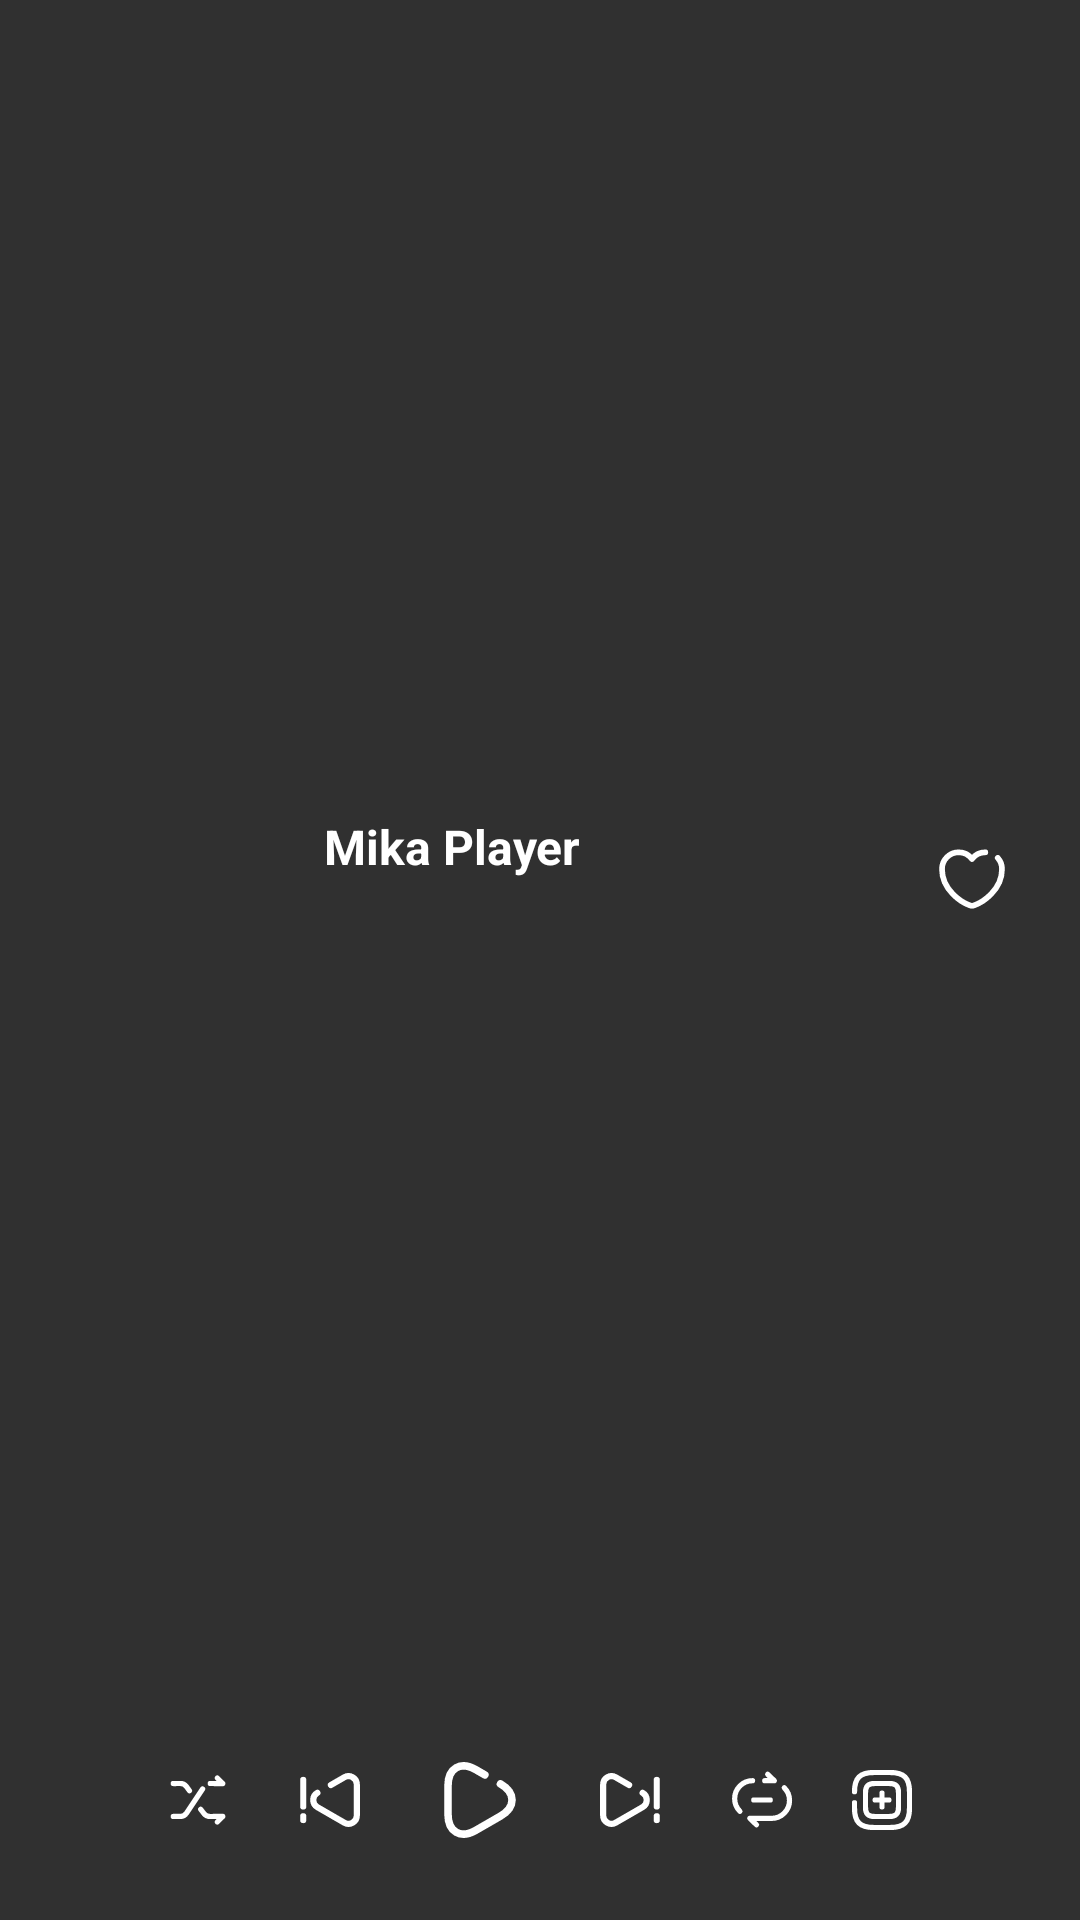

Reconstruct the res/layout file that produces this screen, plus the resources it refers to.
<!-- AndroidManifest.xml: application theme Theme.Mika -->
<!-- res/layout/widget_mika_expanded.xml -->
<?xml version="1.0" encoding="utf-8"?>
<FrameLayout xmlns:android="http://schemas.android.com/apk/res/android"
    android:id="@+id/widget_root"
    android:layout_width="match_parent"
    android:layout_height="match_parent"
    android:padding="4dp">

    <ImageView
        android:id="@+id/widget_bg_image"
        android:layout_width="match_parent"
        android:layout_height="match_parent"
        android:contentDescription="@null"
        android:scaleType="fitXY" />

    <LinearLayout
        android:layout_width="match_parent"
        android:layout_height="match_parent"
        android:gravity="center_vertical"
        android:orientation="vertical"
        android:padding="14dp">

        <LinearLayout
            android:layout_width="match_parent"
            android:layout_height="0dp"
            android:layout_weight="1"
            android:gravity="center_vertical"
            android:orientation="horizontal">

            <ImageView
                android:id="@+id/widget_artwork"
                android:layout_width="76dp"
                android:layout_height="76dp"
                android:contentDescription="@string/widget_artwork_desc"
                android:scaleType="centerCrop" />

            <LinearLayout
                android:layout_width="0dp"
                android:layout_height="wrap_content"
                android:layout_weight="1"
                android:orientation="vertical"
                android:paddingStart="14dp"
                android:paddingEnd="8dp">

                <TextView
                    android:id="@+id/widget_title"
                    android:layout_width="match_parent"
                    android:layout_height="wrap_content"
                    android:ellipsize="end"
                    android:maxLines="1"
                    android:text="@string/app_name"
                    android:textColor="#FFFFFFFF"
                    android:textSize="16sp"
                    android:textStyle="bold" />

                <TextView
                    android:id="@+id/widget_subtitle"
                    android:layout_width="match_parent"
                    android:layout_height="wrap_content"
                    android:layout_marginTop="4dp"
                    android:ellipsize="end"
                    android:maxLines="1"
                    android:textColor="#CCFFFFFF"
                    android:textSize="13sp" />
            </LinearLayout>

            <ImageButton
                android:id="@+id/widget_btn_favorite"
                android:layout_width="36dp"
                android:layout_height="36dp"
                android:background="@android:color/transparent"
                android:contentDescription="@string/widget_action_favorite"
                android:padding="6dp"
                android:scaleType="fitCenter"
                android:src="@drawable/ic_notif_heart_outline" />
        </LinearLayout>

        <LinearLayout
            android:layout_width="match_parent"
            android:layout_height="wrap_content"
            android:layout_marginTop="10dp"
            android:gravity="center"
            android:orientation="horizontal">

            <ImageButton
                android:id="@+id/widget_btn_shuffle"
                android:layout_width="36dp"
                android:layout_height="36dp"
                android:background="@android:color/transparent"
                android:contentDescription="@string/widget_action_shuffle"
                android:padding="7dp"
                android:scaleType="fitCenter"
                android:src="@drawable/ic_widget_shuffle" />

            <ImageButton
                android:id="@+id/widget_btn_prev"
                android:layout_width="40dp"
                android:layout_height="40dp"
                android:layout_marginStart="6dp"
                android:background="@android:color/transparent"
                android:contentDescription="@string/widget_action_prev"
                android:padding="7dp"
                android:scaleType="fitCenter"
                android:src="@drawable/ic_widget_prev" />

            <ImageButton
                android:id="@+id/widget_btn_play_pause"
                android:layout_width="44dp"
                android:layout_height="44dp"
                android:layout_marginStart="8dp"
                android:layout_marginEnd="8dp"
                android:background="@android:color/transparent"
                android:contentDescription="@string/widget_action_play_pause"
                android:padding="6dp"
                android:scaleType="fitCenter"
                android:src="@drawable/ic_widget_play" />

            <ImageButton
                android:id="@+id/widget_btn_next"
                android:layout_width="40dp"
                android:layout_height="40dp"
                android:layout_marginEnd="6dp"
                android:background="@android:color/transparent"
                android:contentDescription="@string/widget_action_next"
                android:padding="7dp"
                android:scaleType="fitCenter"
                android:src="@drawable/ic_widget_next" />

            <ImageButton
                android:id="@+id/widget_btn_repeat"
                android:layout_width="36dp"
                android:layout_height="36dp"
                android:background="@android:color/transparent"
                android:contentDescription="@string/widget_action_repeat"
                android:padding="7dp"
                android:scaleType="fitCenter"
                android:src="@drawable/ic_widget_repeat" />

            <ImageButton
                android:id="@+id/widget_btn_stop"
                android:layout_width="36dp"
                android:layout_height="36dp"
                android:layout_marginStart="4dp"
                android:background="@android:color/transparent"
                android:contentDescription="@string/widget_action_stop"
                android:padding="7dp"
                android:scaleType="fitCenter"
                android:src="@drawable/ic_widget_stop" />
        </LinearLayout>
    </LinearLayout>
</FrameLayout>
<!-- resources referenced by this layout -->
<resources>
  <!-- drawable ic_notif_heart_outline (drawable) -->
  <vector xmlns:android="http://schemas.android.com/apk/res/android"
      android:width="24dp"
      android:height="24dp"
      android:viewportWidth="24"
      android:viewportHeight="24">
      <path
          android:fillColor="@android:color/transparent"
          android:strokeColor="#FFFFFFFF"
          android:strokeWidth="1.9"
          android:strokeLineCap="round"
          android:strokeLineJoin="round"
          android:pathData="M20.59 4.97c.88.99 1.41 2.29 1.41 3.72 0 7-6.48 11.13-9.38 12.13-.34.12-.9.12-1.24 0C8.48 19.82 2 15.69 2 8.69 2 5.6 4.49 3.1 7.56 3.1c1.82 0 3.43.88 4.44 2.24a5.53 5.53 0 0 1 4.44-2.24" />
  </vector>
  <!-- drawable ic_widget_next (drawable) -->
  <vector xmlns:android="http://schemas.android.com/apk/res/android"
      android:width="24dp"
      android:height="24dp"
      android:viewportWidth="24"
      android:viewportHeight="24">
      <path
          android:fillColor="@android:color/transparent"
          android:strokeColor="#FFFFFFFF"
          android:strokeWidth="1.9"
          android:strokeLineCap="round"
          android:strokeLineJoin="round"
          android:pathData="M11.73 7.39 7.58 5c-1.7-.98-3.83.24-3.83 2.21v9.57c0 1.96 2.13 3.19 3.83 2.21l4.15-2.39 4.15-2.4c1.7-.98 1.7-3.43 0-4.41m4.36 8.39V17m0-3V5.82" />
  </vector>
  <!-- drawable ic_widget_play (drawable) -->
  <vector xmlns:android="http://schemas.android.com/apk/res/android"
      android:width="24dp"
      android:height="24dp"
      android:viewportWidth="24"
      android:viewportHeight="24">
      <path
          android:fillColor="@android:color/transparent"
          android:strokeColor="#FFFFFFFF"
          android:strokeWidth="1.9"
          android:strokeLineCap="round"
          android:strokeLineJoin="round"
          android:pathData="M17.13 7.98c3.83 2.21 3.83 5.83 0 8.04l-3.09 1.78-3.09 1.78C7.13 21.79 4 19.98 4 15.56V8.44c0-4.42 3.13-6.23 6.96-4.02l2.25 1.3" />
  </vector>
  <!-- drawable ic_widget_prev (drawable) -->
  <vector xmlns:android="http://schemas.android.com/apk/res/android"
      android:width="24dp"
      android:height="24dp"
      android:viewportWidth="24"
      android:viewportHeight="24">
      <path
          android:fillColor="@android:color/transparent"
          android:strokeColor="#FFFFFFFF"
          android:strokeWidth="1.9"
          android:strokeLineCap="round"
          android:strokeLineJoin="round"
          android:pathData="M12.27 7.39 16.42 5c1.7-.98 3.83.24 3.83 2.21v9.57c0 1.96-2.13 3.19-3.83 2.21l-4.15-2.39-4.15-2.4c-1.7-.98-1.7-3.43 0-4.41m-4.36 8.39V17m0-3V5.82" />
  </vector>
  <!-- drawable ic_widget_repeat (drawable) -->
  <vector xmlns:android="http://schemas.android.com/apk/res/android"
      android:width="24dp"
      android:height="24dp"
      android:viewportWidth="24"
      android:viewportHeight="24">
      <path
          android:fillColor="@android:color/transparent"
          android:strokeColor="#FFFFFFFF"
          android:strokeWidth="1.9"
          android:strokeLineCap="round"
          android:strokeLineJoin="round"
          android:pathData="m10 21-2.44-2.34 7.95.02c3.57 0 6.5-2.93 6.5-6.52 0-1.79-.73-3.42-1.91-4.6M9 12h6M8.56 4.98c-3.57 0-6.5 2.93-6.5 6.52 0 1.79.73 3.42 1.91 4.6M14.06 2.66 16.5 5l-3.51-.01" />
  </vector>
  <string name="app_name">Mika Player</string>
  <string name="widget_action_favorite">Toggle favorite</string>
  <string name="widget_action_next">Next track</string>
  <string name="widget_action_play_pause">Play or pause</string>
  <string name="widget_action_prev">Previous track</string>
  <string name="widget_action_repeat">Cycle repeat mode</string>
  <string name="widget_action_shuffle">Toggle shuffle</string>
  <string name="widget_action_stop">Stop playback</string>
  <string name="widget_artwork_desc">Album artwork</string>
  <style name="Theme.Mika" parent="android:Theme.Material.NoActionBar" />
</resources>
